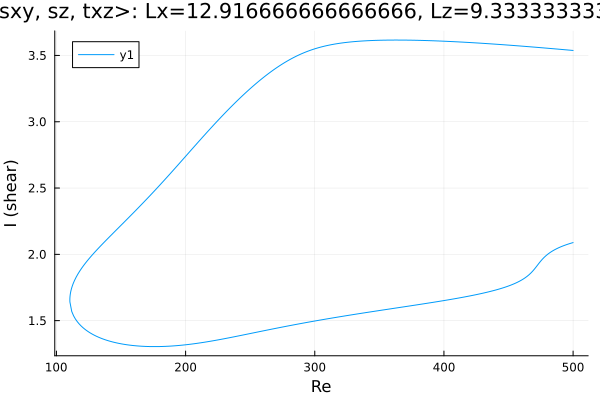

The table this chart was drawn from, first rows:
Re, shear
500.0, 3.538
500, 3.538
498.6, 3.539
497.2, 3.54
495.8, 3.541
494.3, 3.543
492.9, 3.544
491.5, 3.545
490.1, 3.546
488.7, 3.547
487.3, 3.549
485.9, 3.55
484.4, 3.551
483, 3.552
481.6, 3.553
480.2, 3.554
478.8, 3.556
477.4, 3.557
476, 3.558
474.5, 3.559
473.1, 3.56
471.7, 3.561
470.3, 3.562
468.9, 3.564
467.5, 3.565
466.1, 3.566
464.6, 3.567
463.2, 3.568
461.8, 3.569
460.4, 3.57
459, 3.571
457.6, 3.572
456.2, 3.573
454.7, 3.574
453.3, 3.575
451.9, 3.577
450.5, 3.578
449.1, 3.579
447.7, 3.58
446.3, 3.581
444.8, 3.582
443.4, 3.583
442, 3.584
440.6, 3.585
439.2, 3.585
437.8, 3.586
436.4, 3.587
434.9, 3.588
433.5, 3.589
432.1, 3.59
430.7, 3.591
429.3, 3.592
427.9, 3.593
426.5, 3.594
425, 3.594
423.6, 3.595
422.2, 3.596
420.8, 3.597
419.4, 3.598
418, 3.599
... 551 more rows
